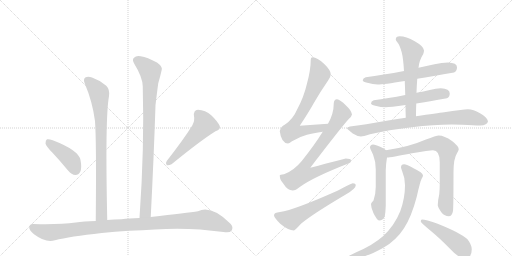
t = 0.00 s
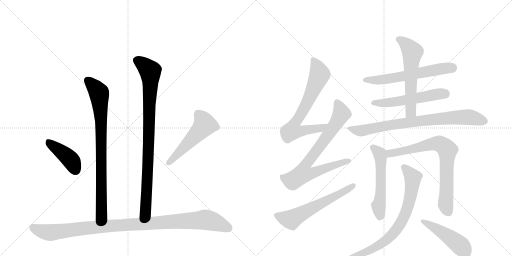
t = 2.58 s
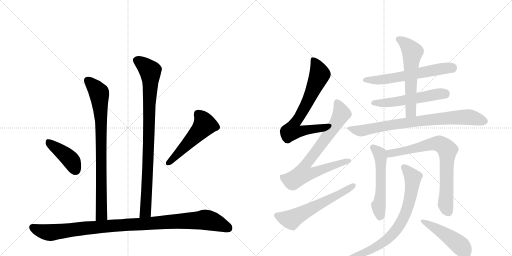
t = 5.16 s
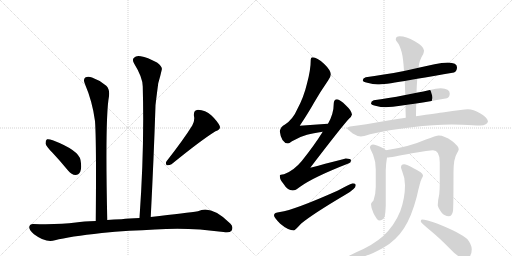
t = 7.74 s
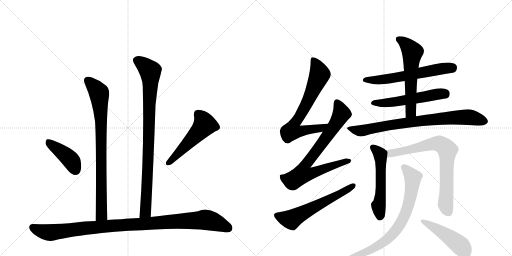
t = 10.32 s
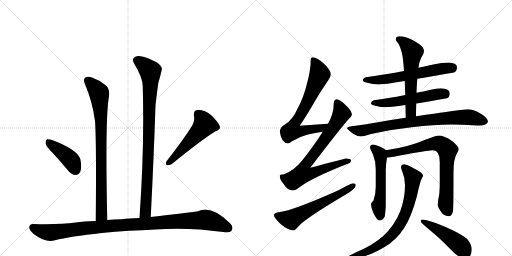
t = 12.90 s

The animated SVG that drew these frames (rendered in a browser with its animation timeline set to each time). Animation: 16 CSS @keyframes rules; one cycle of 12.90 s.

<svg version="1.1" viewBox="0 0 2048 1024" xmlns="http://www.w3.org/2000/svg">
  <g stroke="lightgray" stroke-dasharray="1,1" stroke-width="1" transform="scale(4, 4)">
    <line x1="0" y1="0" x2="256" y2="256"></line>
    <line x1="256" y1="0" x2="0" y2="256"></line>
    <line x1="128" y1="0" x2="128" y2="256"></line>
    <line x1="0" y1="128" x2="256" y2="128"></line>
    <line x1="256" y1="0" x2="512" y2="256"></line>
    <line x1="512" y1="0" x2="256" y2="256"></line>
    <line x1="384" y1="0" x2="384" y2="256"></line>
    <line x1="256" y1="128" x2="512" y2="128"></line>
  </g>
<g transform="scale(1, -1) translate(0, -850)">
   <style type="text/css">
    @keyframes keyframes0 {
      from {
       stroke: black;
       stroke-dashoffset: 832;
       stroke-width: 128;
       }
       73% {
       animation-timing-function: step-end;
       stroke: black;
       stroke-dashoffset: 0;
       stroke-width: 128;
       }
       to {
       stroke: black;
       stroke-width: 1024;
       }
       }
       #make-me-a-hanzi-animation-0 {
         animation: keyframes0 0.927083s both;
         animation-delay: 0.000000s;
         animation-timing-function: linear;
       }
    @keyframes keyframes1 {
      from {
       stroke: black;
       stroke-dashoffset: 910;
       stroke-width: 128;
       }
       75% {
       animation-timing-function: step-end;
       stroke: black;
       stroke-dashoffset: 0;
       stroke-width: 128;
       }
       to {
       stroke: black;
       stroke-width: 1024;
       }
       }
       #make-me-a-hanzi-animation-1 {
         animation: keyframes1 0.990560s both;
         animation-delay: 0.927083s;
         animation-timing-function: linear;
       }
    @keyframes keyframes2 {
      from {
       stroke: black;
       stroke-dashoffset: 416;
       stroke-width: 128;
       }
       58% {
       animation-timing-function: step-end;
       stroke: black;
       stroke-dashoffset: 0;
       stroke-width: 128;
       }
       to {
       stroke: black;
       stroke-width: 1024;
       }
       }
       #make-me-a-hanzi-animation-2 {
         animation: keyframes2 0.588542s both;
         animation-delay: 1.917643s;
         animation-timing-function: linear;
       }
    @keyframes keyframes3 {
      from {
       stroke: black;
       stroke-dashoffset: 519;
       stroke-width: 128;
       }
       63% {
       animation-timing-function: step-end;
       stroke: black;
       stroke-dashoffset: 0;
       stroke-width: 128;
       }
       to {
       stroke: black;
       stroke-width: 1024;
       }
       }
       #make-me-a-hanzi-animation-3 {
         animation: keyframes3 0.672363s both;
         animation-delay: 2.506185s;
         animation-timing-function: linear;
       }
    @keyframes keyframes4 {
      from {
       stroke: black;
       stroke-dashoffset: 1051;
       stroke-width: 128;
       }
       77% {
       animation-timing-function: step-end;
       stroke: black;
       stroke-dashoffset: 0;
       stroke-width: 128;
       }
       to {
       stroke: black;
       stroke-width: 1024;
       }
       }
       #make-me-a-hanzi-animation-4 {
         animation: keyframes4 1.105306s both;
         animation-delay: 3.178548s;
         animation-timing-function: linear;
       }
    @keyframes keyframes5 {
      from {
       stroke: black;
       stroke-dashoffset: 714;
       stroke-width: 128;
       }
       70% {
       animation-timing-function: step-end;
       stroke: black;
       stroke-dashoffset: 0;
       stroke-width: 128;
       }
       to {
       stroke: black;
       stroke-width: 1024;
       }
       }
       #make-me-a-hanzi-animation-5 {
         animation: keyframes5 0.831055s both;
         animation-delay: 4.283854s;
         animation-timing-function: linear;
       }
    @keyframes keyframes6 {
      from {
       stroke: black;
       stroke-dashoffset: 783;
       stroke-width: 128;
       }
       72% {
       animation-timing-function: step-end;
       stroke: black;
       stroke-dashoffset: 0;
       stroke-width: 128;
       }
       to {
       stroke: black;
       stroke-width: 1024;
       }
       }
       #make-me-a-hanzi-animation-6 {
         animation: keyframes6 0.887207s both;
         animation-delay: 5.114909s;
         animation-timing-function: linear;
       }
    @keyframes keyframes7 {
      from {
       stroke: black;
       stroke-dashoffset: 601;
       stroke-width: 128;
       }
       66% {
       animation-timing-function: step-end;
       stroke: black;
       stroke-dashoffset: 0;
       stroke-width: 128;
       }
       to {
       stroke: black;
       stroke-width: 1024;
       }
       }
       #make-me-a-hanzi-animation-7 {
         animation: keyframes7 0.739095s both;
         animation-delay: 6.002116s;
         animation-timing-function: linear;
       }
    @keyframes keyframes8 {
      from {
       stroke: black;
       stroke-dashoffset: 613;
       stroke-width: 128;
       }
       67% {
       animation-timing-function: step-end;
       stroke: black;
       stroke-dashoffset: 0;
       stroke-width: 128;
       }
       to {
       stroke: black;
       stroke-width: 1024;
       }
       }
       #make-me-a-hanzi-animation-8 {
         animation: keyframes8 0.748861s both;
         animation-delay: 6.741211s;
         animation-timing-function: linear;
       }
    @keyframes keyframes9 {
      from {
       stroke: black;
       stroke-dashoffset: 548;
       stroke-width: 128;
       }
       64% {
       animation-timing-function: step-end;
       stroke: black;
       stroke-dashoffset: 0;
       stroke-width: 128;
       }
       to {
       stroke: black;
       stroke-width: 1024;
       }
       }
       #make-me-a-hanzi-animation-9 {
         animation: keyframes9 0.695964s both;
         animation-delay: 7.490072s;
         animation-timing-function: linear;
       }
    @keyframes keyframes10 {
      from {
       stroke: black;
       stroke-dashoffset: 591;
       stroke-width: 128;
       }
       66% {
       animation-timing-function: step-end;
       stroke: black;
       stroke-dashoffset: 0;
       stroke-width: 128;
       }
       to {
       stroke: black;
       stroke-width: 1024;
       }
       }
       #make-me-a-hanzi-animation-10 {
         animation: keyframes10 0.730957s both;
         animation-delay: 8.186035s;
         animation-timing-function: linear;
       }
    @keyframes keyframes11 {
      from {
       stroke: black;
       stroke-dashoffset: 806;
       stroke-width: 128;
       }
       72% {
       animation-timing-function: step-end;
       stroke: black;
       stroke-dashoffset: 0;
       stroke-width: 128;
       }
       to {
       stroke: black;
       stroke-width: 1024;
       }
       }
       #make-me-a-hanzi-animation-11 {
         animation: keyframes11 0.905924s both;
         animation-delay: 8.916992s;
         animation-timing-function: linear;
       }
    @keyframes keyframes12 {
      from {
       stroke: black;
       stroke-dashoffset: 549;
       stroke-width: 128;
       }
       64% {
       animation-timing-function: step-end;
       stroke: black;
       stroke-dashoffset: 0;
       stroke-width: 128;
       }
       to {
       stroke: black;
       stroke-width: 1024;
       }
       }
       #make-me-a-hanzi-animation-12 {
         animation: keyframes12 0.696777s both;
         animation-delay: 9.822917s;
         animation-timing-function: linear;
       }
    @keyframes keyframes13 {
      from {
       stroke: black;
       stroke-dashoffset: 762;
       stroke-width: 128;
       }
       71% {
       animation-timing-function: step-end;
       stroke: black;
       stroke-dashoffset: 0;
       stroke-width: 128;
       }
       to {
       stroke: black;
       stroke-width: 1024;
       }
       }
       #make-me-a-hanzi-animation-13 {
         animation: keyframes13 0.870117s both;
         animation-delay: 10.519694s;
         animation-timing-function: linear;
       }
    @keyframes keyframes14 {
      from {
       stroke: black;
       stroke-dashoffset: 762;
       stroke-width: 128;
       }
       71% {
       animation-timing-function: step-end;
       stroke: black;
       stroke-dashoffset: 0;
       stroke-width: 128;
       }
       to {
       stroke: black;
       stroke-width: 1024;
       }
       }
       #make-me-a-hanzi-animation-14 {
         animation: keyframes14 0.870117s both;
         animation-delay: 11.389811s;
         animation-timing-function: linear;
       }
    @keyframes keyframes15 {
      from {
       stroke: black;
       stroke-dashoffset: 472;
       stroke-width: 128;
       }
       61% {
       animation-timing-function: step-end;
       stroke: black;
       stroke-dashoffset: 0;
       stroke-width: 128;
       }
       to {
       stroke: black;
       stroke-width: 1024;
       }
       }
       #make-me-a-hanzi-animation-15 {
         animation: keyframes15 0.634115s both;
         animation-delay: 12.259928s;
         animation-timing-function: linear;
       }
</style>
<path d="M 429 -30 Q 420 381 436 465 Q 440 492 425 507 Q 400 529 368 540 Q 352 547 341 540 Q 332 533 339 516 Q 370 443 380 366 Q 386 287 383 -34 C 383 -64 430 -60 429 -30 Z" fill="lightgray"></path> 
<path d="M 603 -18 Q 615 216 622 429 Q 628 481 633 517 Q 642 548 647 571 Q 651 583 628 600 Q 589 621 563 625 Q 545 629 536 619 Q 527 612 537 595 Q 571 540 571 504 Q 578 260 558 -22 C 556 -52 601 -48 603 -18 Z" fill="lightgray"></path> 
<path d="M 210 239 Q 241 206 273 167 Q 286 151 302 150 Q 314 150 321 163 Q 328 178 322 210 Q 315 249 211 289 Q 195 295 188 293 Q 182 289 182 276 Q 185 264 210 239 Z" fill="lightgray"></path> 
<path d="M 769 348 Q 735 293 667 206 Q 660 197 667 189 Q 677 188 686 193 Q 804 289 862 325 Q 884 332 879 346 Q 870 365 846 388 Q 821 410 792 411 Q 773 410 776 385 Q 780 369 769 348 Z" fill="lightgray"></path> 
<path d="M 517 -73 Q 569 -72 620 -68 Q 752 -58 894 -78 Q 919 -82 926 -73 Q 935 -58 922 -45 Q 846 31 792 5 Q 750 -1 603 -18 L 558 -22 Q 515 -23 486 -27 Q 455 -28 429 -30 L 383 -34 Q 334 -35 303 -40 Q 236 -49 134 -46 Q 119 -45 117 -58 Q 116 -71 136 -87 Q 184 -123 220 -111 Q 278 -96 407 -82 Q 458 -76 517 -73 Z" fill="lightgray"></path> 
<path d="M 1312 355 Q 1254 352 1199 347 Q 1238 406 1256 439 Q 1280 481 1313 529 Q 1323 543 1323 553 Q 1323 569 1296 595 Q 1268 621 1251 621 Q 1243 621 1243 612 Q 1243 571 1228 516 Q 1215 461 1190 415 Q 1172 373 1140 352 Q 1122 343 1119 325 Q 1125 278 1152 276 Q 1156 276 1168 285 Q 1200 304 1228 311 Q 1252 318 1291 323 C 1321 327 1342 357 1312 355 Z" fill="lightgray"></path> 
<path d="M 1348 453 Q 1335 452 1335 436 Q 1335 395 1312 355 L 1291 323 Q 1256 267 1207 206 Q 1175 167 1136 153 Q 1120 152 1119 148 Q 1119 131 1133 116 Q 1150 88 1171 88 Q 1182 88 1199 102 Q 1252 141 1396 197 Q 1404 200 1404 209 Q 1404 216 1383 216 Q 1377 215 1241 179 Q 1364 340 1395 374 Q 1406 383 1408 392 Q 1406 408 1384 428 Q 1360 452 1348 453 Z" fill="lightgray"></path> 
<path d="M 1411 117 Q 1407 117 1352 88 Q 1177 10 1120 2 Q 1096 0 1096 -11 Q 1096 -20 1121 -45 Q 1153 -72 1176 -72 Q 1179 -72 1205 -44 Q 1251 -6 1383 72 Q 1423 95 1423 109 Q 1423 117 1411 117 Z" fill="lightgray"></path> 
<path d="M 1792 600 Q 1768 600 1738 593 L 1674 579 L 1616 566 Q 1531 550 1463 541 Q 1451 537 1451 528 Q 1451 523 1469 519 Q 1492 512 1511 512 Q 1533 512 1619 526 L 1669 535 Q 1729 545 1816 560 Q 1828 565 1828 581 Q 1828 599 1792 600 Z" fill="lightgray"></path> 
<path d="M 1621 470 Q 1550 456 1495 449 Q 1484 445 1484 436 Q 1484 431 1501 427 Q 1524 421 1543 421 Q 1560 421 1622 430 L 1665 436 Q 1715 444 1788 457 Q 1799 462 1799 476 Q 1799 496 1763 497 Q 1745 497 1719 490 Q 1694 484 1666 479 L 1621 470 Z" fill="lightgray"></path> 
<path d="M 1674 579 Q 1677 609 1693 634 Q 1696 643 1696 648 Q 1696 664 1659 685 Q 1624 705 1599 705 Q 1583 705 1583 692 Q 1583 689 1590 680 Q 1599 670 1607 640 Q 1613 617 1616 566 L 1619 526 Q 1620 501 1621 470 L 1622 430 Q 1622 407 1623 379 C 1624 349 1664 355 1664 385 Q 1664 412 1665 436 L 1666 479 Q 1667 510 1669 535 L 1674 579 Z" fill="lightgray"></path> 
<path d="M 1623 379 Q 1591 374 1552 368 Q 1454 351 1400 344 Q 1388 342 1388 337 Q 1389 333 1411 316 Q 1430 304 1444 304 Q 1452 304 1480 313 Q 1554 331 1647 341 Q 1735 352 1807 352 L 1848 351 Q 1897 348 1920 348 Q 1950 349 1952 365 Q 1949 381 1920 397 Q 1893 413 1872 413 Q 1860 413 1842 410 Q 1810 406 1777 401 Q 1750 398 1664 385 L 1623 379 Z" fill="lightgray"></path> 
<path d="M 1492 272 Q 1480 271 1480 260 Q 1480 257 1492 232 Q 1503 205 1503 172 L 1503 102 Q 1503 75 1494 48 Q 1484 38 1484 33 Q 1484 19 1494 -3 Q 1509 -32 1516 -32 Q 1532 -32 1539 -16 Q 1542 1 1543 27 L 1543 169 Q 1543 190 1548 220 C 1552 243 1552 243 1544 249 Q 1539 255 1523 262 Q 1502 272 1492 272 Z" fill="lightgray"></path> 
<path d="M 1548 220 Q 1563 220 1648 237 Q 1718 249 1732 249 Q 1759 249 1759 201 L 1759 116 Q 1759 96 1757 73 Q 1751 47 1751 29 Q 1751 22 1766 0 Q 1779 -15 1795 -15 Q 1808 -15 1812 6 Q 1814 24 1814 161 Q 1814 216 1828 237 Q 1835 250 1835 253 Q 1835 265 1808 286 Q 1777 308 1755 308 Q 1746 308 1701 291 Q 1638 263 1544 249 C 1514 244 1518 217 1548 220 Z" fill="lightgray"></path> 
<path d="M 1616 193 Q 1604 193 1604 180 Q 1604 178 1609 164 Q 1620 139 1620 109 Q 1620 57 1601 5 Q 1578 -52 1533 -94 Q 1493 -130 1425 -159 Q 1388 -177 1388 -179 Q 1388 -183 1408 -183 Q 1461 -183 1535 -140 Q 1585 -111 1616 -63 Q 1646 -17 1667 63 Q 1681 126 1687 136 Q 1692 145 1692 148 Q 1692 159 1654 177 Q 1627 193 1616 193 Z" fill="lightgray"></path> 
<path d="M 1688 -28 Q 1683 -28 1683 -36 Q 1683 -40 1720 -71 Q 1756 -100 1803 -148 Q 1835 -183 1860 -183 Q 1887 -183 1887 -147 Q 1887 -129 1869 -106 Q 1841 -81 1748 -44 Q 1703 -28 1688 -28 Z" fill="lightgray"></path> 
      <clipPath id="make-me-a-hanzi-clip-0">
      <path d="M 429 -30 Q 420 381 436 465 Q 440 492 425 507 Q 400 529 368 540 Q 352 547 341 540 Q 332 533 339 516 Q 370 443 380 366 Q 386 287 383 -34 C 383 -64 430 -60 429 -30 Z" fill="lightgray"></path>
      </clipPath>
      <path clip-path="url(#make-me-a-hanzi-clip-0)" d="M 351 529 L 395 480 L 400 437 L 407 9 L 404 -12 L 390 -22 " fill="none" id="make-me-a-hanzi-animation-0" stroke-dasharray="704 1408" stroke-linecap="round"></path>

      <clipPath id="make-me-a-hanzi-clip-1">
      <path d="M 603 -18 Q 615 216 622 429 Q 628 481 633 517 Q 642 548 647 571 Q 651 583 628 600 Q 589 621 563 625 Q 545 629 536 619 Q 527 612 537 595 Q 571 540 571 504 Q 578 260 558 -22 C 556 -52 601 -48 603 -18 Z" fill="lightgray"></path>
      </clipPath>
      <path clip-path="url(#make-me-a-hanzi-clip-1)" d="M 549 608 L 601 566 L 602 549 L 583 8 L 565 -14 " fill="none" id="make-me-a-hanzi-animation-1" stroke-dasharray="782 1564" stroke-linecap="round"></path>

      <clipPath id="make-me-a-hanzi-clip-2">
      <path d="M 210 239 Q 241 206 273 167 Q 286 151 302 150 Q 314 150 321 163 Q 328 178 322 210 Q 315 249 211 289 Q 195 295 188 293 Q 182 289 182 276 Q 185 264 210 239 Z" fill="lightgray"></path>
      </clipPath>
      <path clip-path="url(#make-me-a-hanzi-clip-2)" d="M 193 285 L 279 215 L 301 171 " fill="none" id="make-me-a-hanzi-animation-2" stroke-dasharray="288 576" stroke-linecap="round"></path>

      <clipPath id="make-me-a-hanzi-clip-3">
      <path d="M 769 348 Q 735 293 667 206 Q 660 197 667 189 Q 677 188 686 193 Q 804 289 862 325 Q 884 332 879 346 Q 870 365 846 388 Q 821 410 792 411 Q 773 410 776 385 Q 780 369 769 348 Z" fill="lightgray"></path>
      </clipPath>
      <path clip-path="url(#make-me-a-hanzi-clip-3)" d="M 793 392 L 811 372 L 819 351 L 672 196 " fill="none" id="make-me-a-hanzi-animation-3" stroke-dasharray="391 782" stroke-linecap="round"></path>

      <clipPath id="make-me-a-hanzi-clip-4">
      <path d="M 517 -73 Q 569 -72 620 -68 Q 752 -58 894 -78 Q 919 -82 926 -73 Q 935 -58 922 -45 Q 846 31 792 5 Q 750 -1 603 -18 L 558 -22 Q 515 -23 486 -27 Q 455 -28 429 -30 L 383 -34 Q 334 -35 303 -40 Q 236 -49 134 -46 Q 119 -45 117 -58 Q 116 -71 136 -87 Q 184 -123 220 -111 Q 278 -96 407 -82 Q 458 -76 517 -73 Z" fill="lightgray"></path>
      </clipPath>
      <path clip-path="url(#make-me-a-hanzi-clip-4)" d="M 131 -59 L 158 -72 L 207 -80 L 408 -56 L 822 -29 L 863 -39 L 914 -62 " fill="none" id="make-me-a-hanzi-animation-4" stroke-dasharray="923 1846" stroke-linecap="round"></path>

      <clipPath id="make-me-a-hanzi-clip-5">
      <path d="M 1312 355 Q 1254 352 1199 347 Q 1238 406 1256 439 Q 1280 481 1313 529 Q 1323 543 1323 553 Q 1323 569 1296 595 Q 1268 621 1251 621 Q 1243 621 1243 612 Q 1243 571 1228 516 Q 1215 461 1190 415 Q 1172 373 1140 352 Q 1122 343 1119 325 Q 1125 278 1152 276 Q 1156 276 1168 285 Q 1200 304 1228 311 Q 1252 318 1291 323 C 1321 327 1342 357 1312 355 Z" fill="lightgray"></path>
      </clipPath>
      <path clip-path="url(#make-me-a-hanzi-clip-5)" d="M 1254 610 L 1279 553 L 1227 435 L 1172 345 L 1168 327 L 1189 323 L 1282 337 L 1305 352 " fill="none" id="make-me-a-hanzi-animation-5" stroke-dasharray="586 1172" stroke-linecap="round"></path>

      <clipPath id="make-me-a-hanzi-clip-6">
      <path d="M 1348 453 Q 1335 452 1335 436 Q 1335 395 1312 355 L 1291 323 Q 1256 267 1207 206 Q 1175 167 1136 153 Q 1120 152 1119 148 Q 1119 131 1133 116 Q 1150 88 1171 88 Q 1182 88 1199 102 Q 1252 141 1396 197 Q 1404 200 1404 209 Q 1404 216 1383 216 Q 1377 215 1241 179 Q 1364 340 1395 374 Q 1406 383 1408 392 Q 1406 408 1384 428 Q 1360 452 1348 453 Z" fill="lightgray"></path>
      </clipPath>
      <path clip-path="url(#make-me-a-hanzi-clip-6)" d="M 1349 439 L 1366 398 L 1363 389 L 1335 341 L 1218 185 L 1213 154 L 1244 155 L 1396 206 " fill="none" id="make-me-a-hanzi-animation-6" stroke-dasharray="655 1310" stroke-linecap="round"></path>

      <clipPath id="make-me-a-hanzi-clip-7">
      <path d="M 1411 117 Q 1407 117 1352 88 Q 1177 10 1120 2 Q 1096 0 1096 -11 Q 1096 -20 1121 -45 Q 1153 -72 1176 -72 Q 1179 -72 1205 -44 Q 1251 -6 1383 72 Q 1423 95 1423 109 Q 1423 117 1411 117 Z" fill="lightgray"></path>
      </clipPath>
      <path clip-path="url(#make-me-a-hanzi-clip-7)" d="M 1106 -12 L 1166 -28 L 1414 108 " fill="none" id="make-me-a-hanzi-animation-7" stroke-dasharray="473 946" stroke-linecap="round"></path>

      <clipPath id="make-me-a-hanzi-clip-8">
      <path d="M 1792 600 Q 1768 600 1738 593 L 1674 579 L 1616 566 Q 1531 550 1463 541 Q 1451 537 1451 528 Q 1451 523 1469 519 Q 1492 512 1511 512 Q 1533 512 1619 526 L 1669 535 Q 1729 545 1816 560 Q 1828 565 1828 581 Q 1828 599 1792 600 Z" fill="lightgray"></path>
      </clipPath>
      <path clip-path="url(#make-me-a-hanzi-clip-8)" d="M 1458 530 L 1505 529 L 1605 542 L 1750 573 L 1810 580 " fill="none" id="make-me-a-hanzi-animation-8" stroke-dasharray="485 970" stroke-linecap="round"></path>

      <clipPath id="make-me-a-hanzi-clip-9">
      <path d="M 1621 470 Q 1550 456 1495 449 Q 1484 445 1484 436 Q 1484 431 1501 427 Q 1524 421 1543 421 Q 1560 421 1622 430 L 1665 436 Q 1715 444 1788 457 Q 1799 462 1799 476 Q 1799 496 1763 497 Q 1745 497 1719 490 Q 1694 484 1666 479 L 1621 470 Z" fill="lightgray"></path>
      </clipPath>
      <path clip-path="url(#make-me-a-hanzi-clip-9)" d="M 1491 438 L 1556 439 L 1732 471 L 1780 474 " fill="none" id="make-me-a-hanzi-animation-9" stroke-dasharray="420 840" stroke-linecap="round"></path>

      <clipPath id="make-me-a-hanzi-clip-10">
      <path d="M 1674 579 Q 1677 609 1693 634 Q 1696 643 1696 648 Q 1696 664 1659 685 Q 1624 705 1599 705 Q 1583 705 1583 692 Q 1583 689 1590 680 Q 1599 670 1607 640 Q 1613 617 1616 566 L 1619 526 Q 1620 501 1621 470 L 1622 430 Q 1622 407 1623 379 C 1624 349 1664 355 1664 385 Q 1664 412 1665 436 L 1666 479 Q 1667 510 1669 535 L 1674 579 Z" fill="lightgray"></path>
      </clipPath>
      <path clip-path="url(#make-me-a-hanzi-clip-10)" d="M 1596 692 L 1625 673 L 1649 642 L 1643 403 L 1629 386 " fill="none" id="make-me-a-hanzi-animation-10" stroke-dasharray="463 926" stroke-linecap="round"></path>

      <clipPath id="make-me-a-hanzi-clip-11">
      <path d="M 1623 379 Q 1591 374 1552 368 Q 1454 351 1400 344 Q 1388 342 1388 337 Q 1389 333 1411 316 Q 1430 304 1444 304 Q 1452 304 1480 313 Q 1554 331 1647 341 Q 1735 352 1807 352 L 1848 351 Q 1897 348 1920 348 Q 1950 349 1952 365 Q 1949 381 1920 397 Q 1893 413 1872 413 Q 1860 413 1842 410 Q 1810 406 1777 401 Q 1750 398 1664 385 L 1623 379 Z" fill="lightgray"></path>
      </clipPath>
      <path clip-path="url(#make-me-a-hanzi-clip-11)" d="M 1396 337 L 1442 327 L 1677 367 L 1839 381 L 1881 381 L 1939 366 " fill="none" id="make-me-a-hanzi-animation-11" stroke-dasharray="678 1356" stroke-linecap="round"></path>

      <clipPath id="make-me-a-hanzi-clip-12">
      <path d="M 1492 272 Q 1480 271 1480 260 Q 1480 257 1492 232 Q 1503 205 1503 172 L 1503 102 Q 1503 75 1494 48 Q 1484 38 1484 33 Q 1484 19 1494 -3 Q 1509 -32 1516 -32 Q 1532 -32 1539 -16 Q 1542 1 1543 27 L 1543 169 Q 1543 190 1548 220 C 1552 243 1552 243 1544 249 Q 1539 255 1523 262 Q 1502 272 1492 272 Z" fill="lightgray"></path>
      </clipPath>
      <path clip-path="url(#make-me-a-hanzi-clip-12)" d="M 1491 261 L 1519 234 L 1522 224 L 1524 98 L 1514 24 L 1520 -19 " fill="none" id="make-me-a-hanzi-animation-12" stroke-dasharray="421 842" stroke-linecap="round"></path>

      <clipPath id="make-me-a-hanzi-clip-13">
      <path d="M 1548 220 Q 1563 220 1648 237 Q 1718 249 1732 249 Q 1759 249 1759 201 L 1759 116 Q 1759 96 1757 73 Q 1751 47 1751 29 Q 1751 22 1766 0 Q 1779 -15 1795 -15 Q 1808 -15 1812 6 Q 1814 24 1814 161 Q 1814 216 1828 237 Q 1835 250 1835 253 Q 1835 265 1808 286 Q 1777 308 1755 308 Q 1746 308 1701 291 Q 1638 263 1544 249 C 1514 244 1518 217 1548 220 Z" fill="lightgray"></path>
      </clipPath>
      <path clip-path="url(#make-me-a-hanzi-clip-13)" d="M 1550 228 L 1571 239 L 1613 244 L 1738 276 L 1757 276 L 1781 261 L 1790 250 L 1782 32 L 1793 3 " fill="none" id="make-me-a-hanzi-animation-13" stroke-dasharray="634 1268" stroke-linecap="round"></path>

      <clipPath id="make-me-a-hanzi-clip-14">
      <path d="M 1616 193 Q 1604 193 1604 180 Q 1604 178 1609 164 Q 1620 139 1620 109 Q 1620 57 1601 5 Q 1578 -52 1533 -94 Q 1493 -130 1425 -159 Q 1388 -177 1388 -179 Q 1388 -183 1408 -183 Q 1461 -183 1535 -140 Q 1585 -111 1616 -63 Q 1646 -17 1667 63 Q 1681 126 1687 136 Q 1692 145 1692 148 Q 1692 159 1654 177 Q 1627 193 1616 193 Z" fill="lightgray"></path>
      </clipPath>
      <path clip-path="url(#make-me-a-hanzi-clip-14)" d="M 1615 182 L 1652 141 L 1638 44 L 1601 -46 L 1576 -80 L 1532 -120 L 1462 -159 L 1391 -179 " fill="none" id="make-me-a-hanzi-animation-14" stroke-dasharray="634 1268" stroke-linecap="round"></path>

      <clipPath id="make-me-a-hanzi-clip-15">
      <path d="M 1688 -28 Q 1683 -28 1683 -36 Q 1683 -40 1720 -71 Q 1756 -100 1803 -148 Q 1835 -183 1860 -183 Q 1887 -183 1887 -147 Q 1887 -129 1869 -106 Q 1841 -81 1748 -44 Q 1703 -28 1688 -28 Z" fill="lightgray"></path>
      </clipPath>
      <path clip-path="url(#make-me-a-hanzi-clip-15)" d="M 1689 -34 L 1797 -98 L 1842 -133 L 1862 -160 " fill="none" id="make-me-a-hanzi-animation-15" stroke-dasharray="344 688" stroke-linecap="round"></path>

</g>
</svg>
